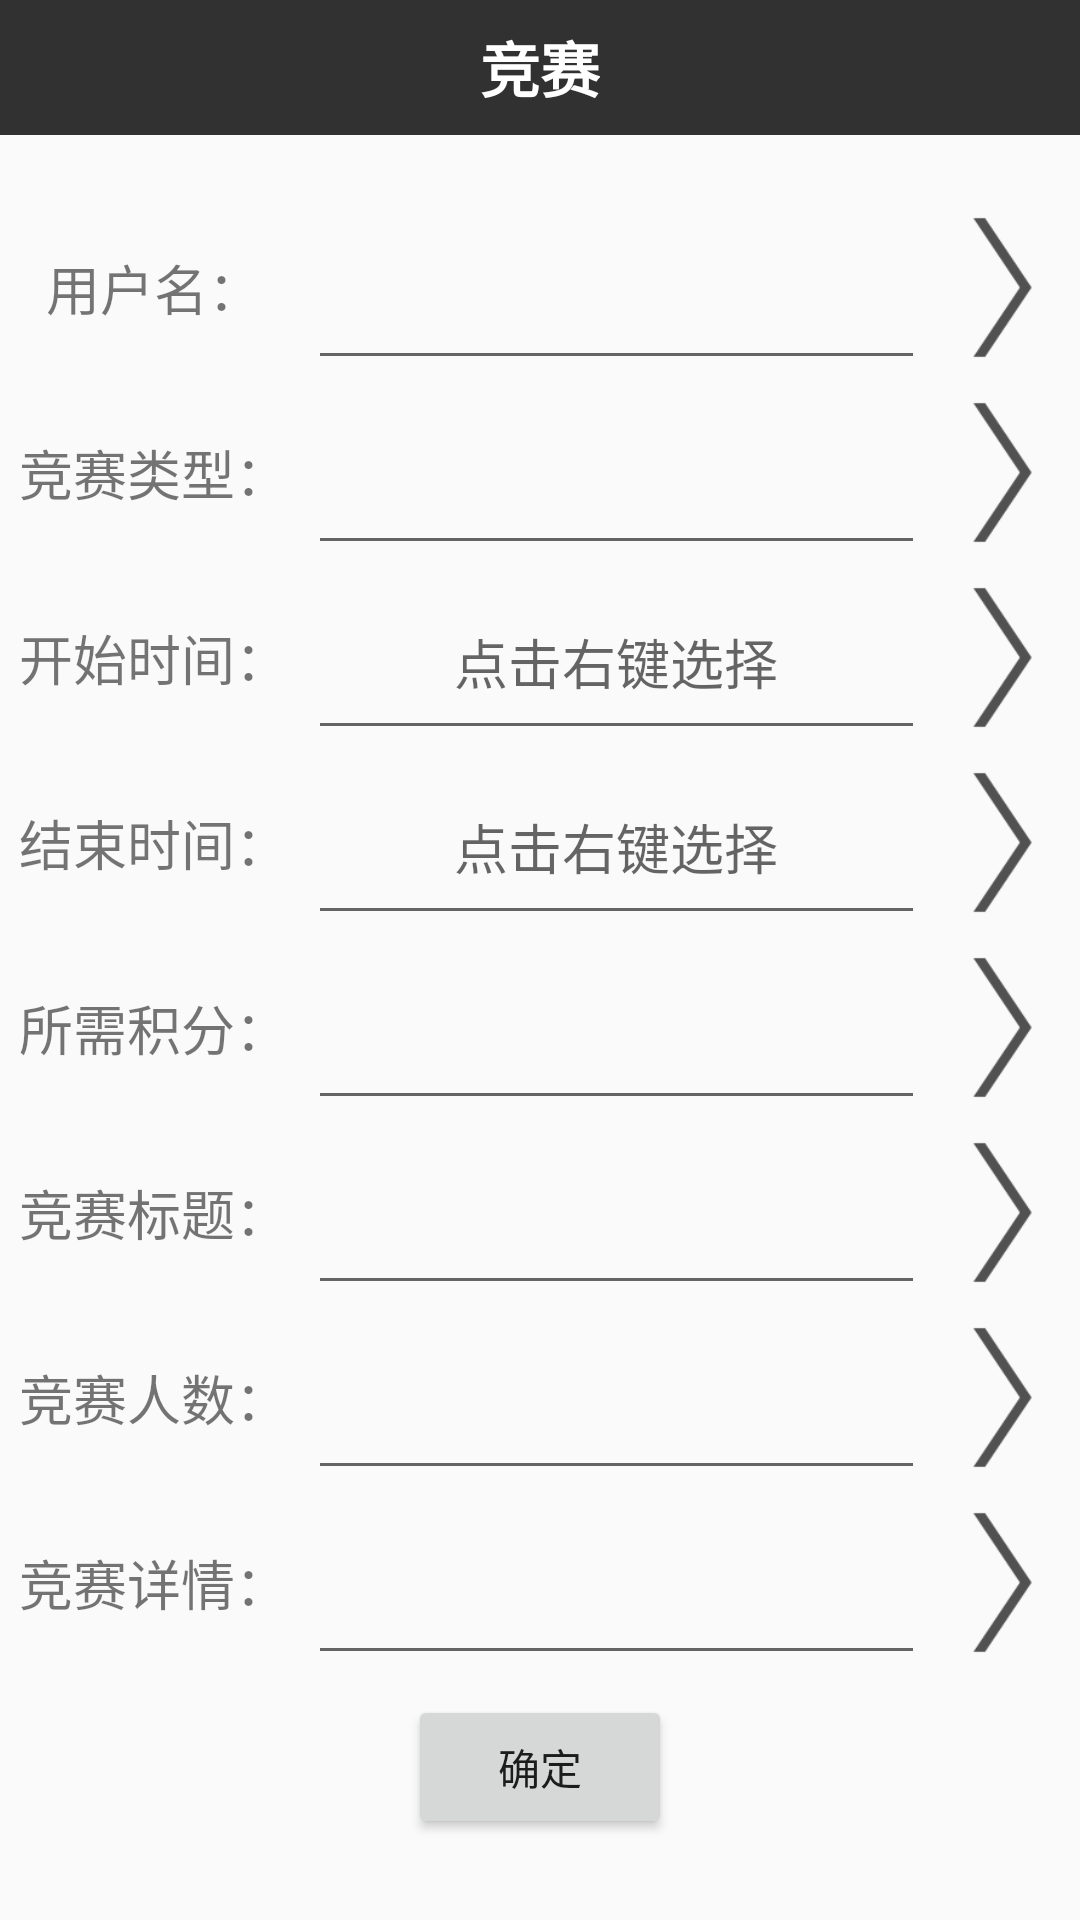

Produce the Android XML layout that renders to this screen, including the resource entries it uses.
<!-- AndroidManifest.xml: application theme AppTheme -->
<!-- res/layout/create_competition.xml -->
<?xml version="1.0" encoding="utf-8"?>
<LinearLayout xmlns:android="http://schemas.android.com/apk/res/android"
    android:orientation="vertical" android:layout_width="match_parent"
    android:layout_height="match_parent"
    >
    <include layout="@layout/top2"/>
    <LinearLayout
        android:layout_width="match_parent"
        android:layout_height="20dp"
        android:orientation="horizontal"
        android:gravity="center">

    </LinearLayout>

    <LinearLayout
        android:layout_width="match_parent"
        android:layout_height="0dp"
        android:layout_weight="1"
        android:orientation="horizontal"
        android:gravity="center"
        >
        <TextView
            android:layout_width="0dp"
            android:layout_height="match_parent"
            android:text="用户名："
            android:layout_weight="2"
            android:gravity="center"
            android:textSize="18dp"
            />
        <EditText
            android:layout_width="0dp"
            android:layout_height="match_parent"
            android:layout_weight="4"
            android:id="@+id/ckd_pjs_et1"/>
        <ImageButton
            android:layout_width="0dp"
            android:layout_height="wrap_content"
            android:layout_weight="1"
            android:background="@mipmap/nextpage"
            android:id="@+id/ckd_pjs_bt1"/>
    </LinearLayout>

    <LinearLayout
        android:layout_width="match_parent"
        android:layout_height="0dp"
        android:layout_weight="1"
        android:orientation="horizontal"
        android:gravity="center"

        >
        <TextView
            android:layout_width="0dp"
            android:layout_height="match_parent"
            android:text="竞赛类型："
            android:layout_weight="2"
            android:gravity="center"
            android:textSize="18dp"
            />
        <EditText
            android:layout_width="0dp"
            android:layout_height="match_parent"
            android:layout_weight="4"
            android:id="@+id/ckd_pjs_et2"/>
        <ImageButton
            android:layout_width="0dp"
            android:layout_height="wrap_content"
            android:layout_weight="1"
            android:background="@mipmap/nextpage"
            android:id="@+id/ckd_pjs_bt2"/>
    </LinearLayout>

    <LinearLayout
        android:layout_width="match_parent"
        android:layout_height="0dp"
        android:layout_weight="1"
        android:orientation="horizontal"
        android:gravity="center"
        >
        <TextView
            android:layout_width="0dp"
            android:layout_height="match_parent"
            android:text="开始时间："
            android:layout_weight="2"
            android:gravity="center"
            android:textSize="18dp"
            />
        <EditText
            android:layout_width="0dp"
            android:layout_height="match_parent"
            android:layout_weight="4"
            android:id="@+id/ckd_pjs_et3"
            android:gravity="center"
            android:textSize="18dp"
            android:hint="点击右键选择"
            />
        <ImageButton
            android:layout_width="0dp"
            android:layout_height="wrap_content"
            android:layout_weight="1"
            android:background="@mipmap/nextpage"
            android:id="@+id/ckd_pjs_bt3"/>
    </LinearLayout>

    <LinearLayout
        android:layout_width="match_parent"
        android:layout_height="0dp"
        android:layout_weight="1"
        android:orientation="horizontal"
        android:gravity="center"
        >
        <TextView
            android:layout_width="0dp"
            android:layout_height="match_parent"
            android:text="结束时间："
            android:layout_weight="2"
            android:gravity="center"
            android:textSize="18dp"
            />
        <EditText
            android:layout_width="0dp"
            android:layout_height="match_parent"
            android:layout_weight="4"
            android:id="@+id/ckd_pjs_et4"
            android:textSize="18dp"
            android:hint="点击右键选择"
            android:gravity="center"/>
        <ImageButton
            android:layout_width="0dp"
            android:layout_height="wrap_content"
            android:layout_weight="1"
            android:background="@mipmap/nextpage"
            android:id="@+id/ckd_pjs_bt4"/>
    </LinearLayout>

    <LinearLayout
        android:layout_width="match_parent"
        android:layout_height="0dp"
        android:layout_weight="1"
        android:orientation="horizontal"
        android:gravity="center"
        >
        <TextView
            android:layout_width="0dp"
            android:layout_height="match_parent"
            android:text="所需积分："
            android:layout_weight="2"
            android:gravity="center"
            android:textSize="18dp"
            />
        <EditText
            android:layout_width="0dp"
            android:layout_height="match_parent"
            android:layout_weight="4"
            android:id="@+id/ckd_pjs_et5"/>
        <ImageButton
            android:layout_width="0dp"
            android:layout_height="wrap_content"
            android:layout_weight="1"
            android:background="@mipmap/nextpage"
            android:id="@+id/ckd_pjs_bt5"/>
    </LinearLayout>

    <LinearLayout
        android:layout_width="match_parent"
        android:layout_height="0dp"
        android:layout_weight="1"
        android:orientation="horizontal"
        android:gravity="center"

        >
        <TextView
            android:layout_width="0dp"
            android:layout_height="match_parent"
            android:text="竞赛标题："
            android:layout_weight="2"
            android:gravity="center"
            android:textSize="18dp"
            />
        <EditText
            android:layout_width="0dp"
            android:layout_height="match_parent"
            android:layout_weight="4"
            android:id="@+id/ckd_pjs_et6"/>
        <ImageButton
            android:layout_width="0dp"
            android:layout_height="wrap_content"
            android:layout_weight="1"
            android:background="@mipmap/nextpage"
            android:id="@+id/ckd_pjs_bt6"/>
    </LinearLayout>

    <LinearLayout
        android:layout_width="match_parent"
        android:layout_height="0dp"
        android:layout_weight="1"
        android:orientation="horizontal"
        android:gravity="center"
        >
        <TextView
            android:layout_width="0dp"
            android:layout_height="match_parent"
            android:text="竞赛人数："
            android:layout_weight="2"
            android:gravity="center"
            android:textSize="18dp"
            />
        <EditText
            android:layout_width="0dp"
            android:layout_height="match_parent"
            android:layout_weight="4"
            android:id="@+id/ckd_pjs_et7"/>
        <ImageButton
            android:layout_width="0dp"
            android:layout_height="wrap_content"
            android:layout_weight="1"
            android:background="@mipmap/nextpage"
            android:id="@+id/ckd_pjs_bt7"/>
    </LinearLayout>

    <LinearLayout
        android:layout_width="match_parent"
        android:layout_height="0dp"
        android:layout_weight="1"
        android:orientation="horizontal"
        >
        <TextView
            android:layout_width="0dp"
            android:layout_height="match_parent"
            android:text="竞赛详情："
            android:layout_weight="2"
            android:gravity="center"
            android:textSize="18dp"
            />
        <EditText
            android:layout_width="0dp"
            android:layout_height="match_parent"
            android:layout_weight="4"
            android:id="@+id/ckd_pjs_et8"/>
        <ImageButton
            android:layout_width="0dp"
            android:layout_height="wrap_content"
            android:layout_weight="1"
            android:background="@mipmap/nextpage"
            android:id="@+id/ckd_pjs_bt8"/>
    </LinearLayout>

    <LinearLayout
        android:layout_width="match_parent"
        android:layout_height="0dp"
        android:layout_weight="1"
        android:orientation="horizontal"
        android:gravity="center">
        <Button
            android:layout_width="wrap_content"
            android:layout_height="wrap_content"
            android:text="确定"
            android:id="@+id/ckd_pjsb1"/>
    </LinearLayout>

    <LinearLayout
        android:layout_width="match_parent"
        android:layout_height="20dp"
        android:orientation="horizontal"
        android:gravity="center">

    </LinearLayout>


</LinearLayout>
<!-- res/layout/top2.xml (included above) -->
<?xml version="1.0" encoding="utf-8"?>
<RelativeLayout xmlns:android="http://schemas.android.com/apk/res/android"
    xmlns:tools="http://schemas.android.com/tools"
    android:layout_width="match_parent"
    android:layout_height="45dp"
    android:background="@color/top"
    android:id="@+id/lytop2"

    tools:context="com.example.mrchen.competition2.MainActivity">



    <TextView
        android:layout_width="wrap_content"
        android:layout_height="wrap_content"
        android:text="竞赛"
        android:gravity="center"
        android:textSize="20dp"
        android:textStyle="bold"
        android:textColor="#ffffff"
        android:layout_centerVertical="true"
        android:layout_centerHorizontal="true"
        android:id="@+id/textView" />

    <ImageView
        android:layout_width="40dp"
        android:layout_height="40dp"
        android:id="@+id/ckd_top_ig"
        android:src="@mipmap/ic_menu_back"
        android:layout_alignParentTop="true"
        android:layout_alignParentStart="true" />

</RelativeLayout>
<!-- resources referenced by this layout -->
<resources>
  <color name="top">#313131</color>
  <!-- mipmap nextpage: png bitmap (mipmap-hdpi, 1090 bytes) -->
  <style name="AppTheme" parent="Theme.AppCompat.Light.NoActionBar">
          
          <item name="colorPrimary">@color/colorPrimary</item>
          <item name="colorPrimaryDark">@color/top</item>
          <item name="colorAccent">@color/colorAccent</item>
          <item name="android:color">@color/top</item>
      </style>
  <color name="colorPrimary">#3F51B5</color>
  <color name="colorAccent">#FF4081</color>
</resources>
